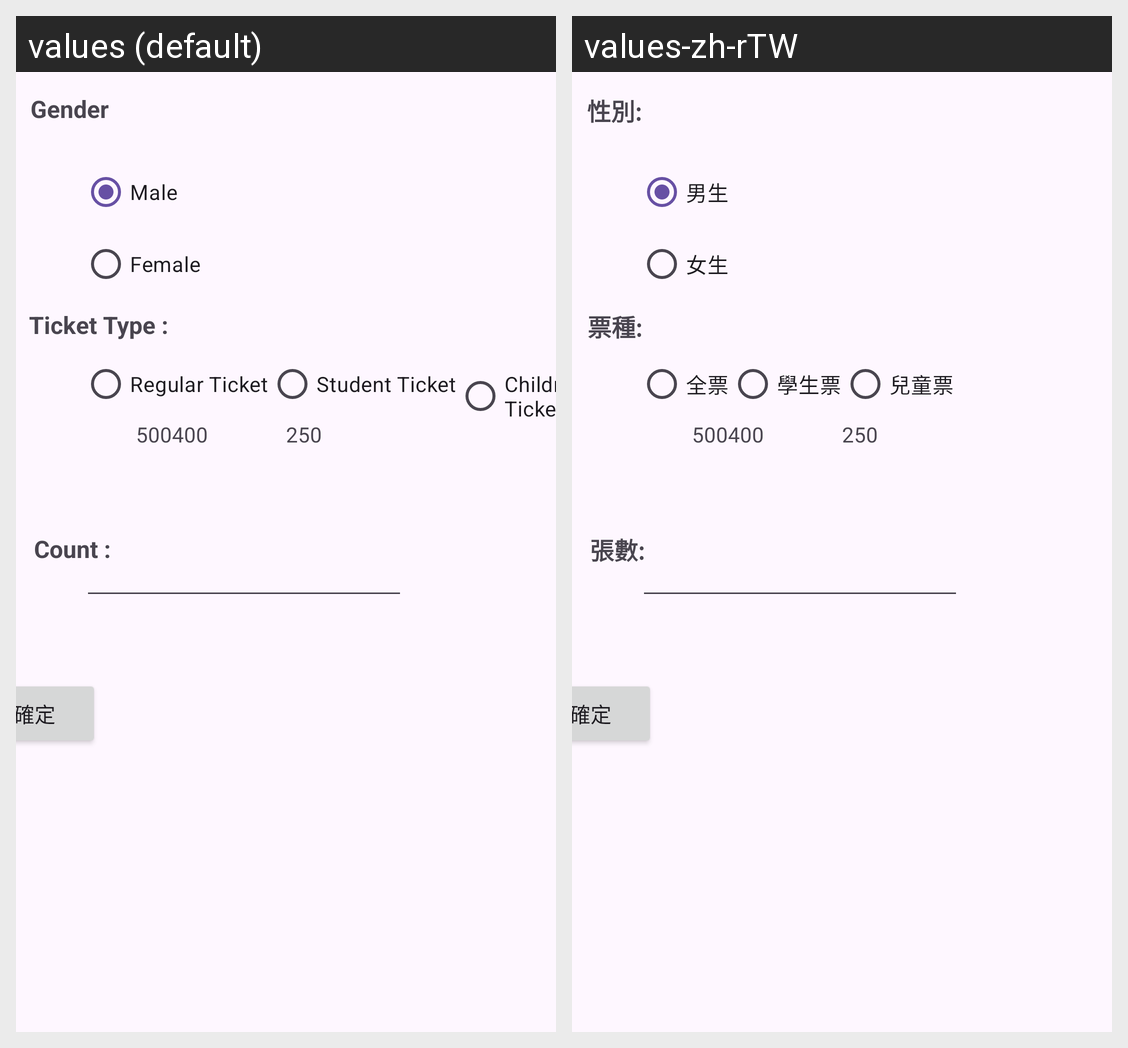

The Android screen above is rendered under two locales of the same app. Produce the string resources it draws, with the default and per-locale values.
Android screen res/layout/activity_main.xml rendered under 2 locales, left to right: values (default), values-zh-rTW. Device: Nexus 5 (rendered at 1080×1920; each locale shown at half size, 540×960, under a caption strip naming it); theme Theme.Radiobutton2.
Strings drawn on this screen, with the default value and each locale's value (text and hints the layout hard-codes, and strings that could not be matched under every locale, appear in the picture but are not listed):

gender
  values: Gender
  values-zh-rTW: 性別:

male
  values: Male
  values-zh-rTW: 男生

female
  values: Female
  values-zh-rTW: 女生

regularticket
  values: Regular Ticket
  values-zh-rTW: 全票

studentticket
  values: Student Ticket
  values-zh-rTW: 學生票

childticket
  values: Children Ticket
  values-zh-rTW: 兒童票

NumberOfSheets
  values: Count :
  values-zh-rTW: 張數:

ticketType
  values: Ticket Type :
  values-zh-rTW: 票種:
